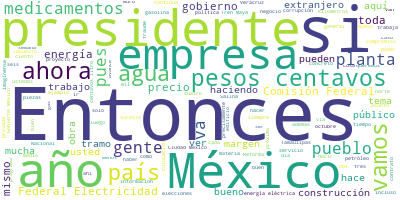

The data file committed next to this chart (first rows):
Participante, Texto, Sentimiento, Palabras, Dia, Mes, Anio
PRESIDENTE ANDRES MANUEL LOPEZ OBRADOR, Buenos días. Ánimo., 0.7283, 3, 26, 10, 2020
PRESIDENTE ANDRES MANUEL LOPEZ OBRADOR, Vamos a iniciar la semana como siempre, …, 0.5366, 81, 26, 10, 2020
PRESIDENTE ANDRES MANUEL LOPEZ OBRADOR, Entonces, vamos a empezar con Ricardo., 0.08339, 6, 26, 10, 2020
RICARDO SHEFFIELD PADILLA, Muy buenos días, señor presidente; bueno…, 0.8792, 12, 26, 10, 2020
RICARDO SHEFFIELD PADILLA, Quién es quién en los precios de las gas…, 0.0479, 85, 26, 10, 2020
RICARDO SHEFFIELD PADILLA, Para la gasolina Premium, Shell tiene el…, 0.02336, 68, 26, 10, 2020
RICARDO SHEFFIELD PADILLA, Vamos ahora al diésel, Mobil en Monterre…, 0.02341, 37, 26, 10, 2020
RICARDO SHEFFIELD PADILLA, Si lo vemos por marcas, RedcCo, Chrevron…, 0.3385, 29, 26, 10, 2020
RICARDO SHEFFIELD PADILLA, Vemos que con corte el 23 de octubre la …, 0.03118, 45, 26, 10, 2020
RICARDO SHEFFIELD PADILLA, Tuvimos mucha actividad en verificación,…, 0.6998, 84, 26, 10, 2020
RICARDO SHEFFIELD PADILLA, Las que no se dejaron verificar: en Sila…, 0.02915, 33, 26, 10, 2020
RICARDO SHEFFIELD PADILLA, Y no se dejó colocar sellos una gasoline…, 0.0008267, 73, 26, 10, 2020
RICARDO SHEFFIELD PADILLA, Encontramos un rastrillo en Cuautlancing…, 0.1253, 41, 26, 10, 2020
RICARDO SHEFFIELD PADILLA, La gasolina más barata en la app, que no…, 0.001363, 55, 26, 10, 2020
RICARDO SHEFFIELD PADILLA, La más barata para la Premium 15 pesos c…, 0.005698, 66, 26, 10, 2020
RICARDO SHEFFIELD PADILLA, Más barata, 16 pesos con 65 centavos el …, 0.002101, 50, 26, 10, 2020
RICARDO SHEFFIELD PADILLA, Seguimos también monitoreando los servic…, 0.5206, 19, 26, 10, 2020
RICARDO SHEFFIELD PADILLA, Tenemos ahora el gas LP para tanques est…, 0.0135, 67, 26, 10, 2020
RICARDO SHEFFIELD PADILLA, Gas Express Nieto, otra vez el más caro …, 0.004406, 68, 26, 10, 2020
RICARDO SHEFFIELD PADILLA, Tenemos aquí la estabilidad en general e…, 0.05527, 70, 26, 10, 2020
RICARDO SHEFFIELD PADILLA, Tenemos ese aumento, lo pueden ver, ese …, 0.5387, 65, 26, 10, 2020
RICARDO SHEFFIELD PADILLA, Ojalá lo dejen de hacer, porque estamos …, 0.05227, 38, 26, 10, 2020
RICARDO SHEFFIELD PADILLA, Tuvimos 71 verificaciones en el tema de …, 0.01348, 56, 26, 10, 2020
RICARDO SHEFFIELD PADILLA, Muchas gracias. Buen día., 0.7427, 4, 26, 10, 2020
PRESIDENTE ANDRES MANUEL LOPEZ OBRADOR, Vamos con los videos., 0.5385, 4, 26, 10, 2020
PREGUNTA, La Secretaría de la Defensa Nacional inf…, 0.1726, 23, 26, 10, 2020
PREGUNTA, En la torre de control y servicios de ex…, 0.4321, 46, 26, 10, 2020
PREGUNTA, En el estacionamiento y terminal intermo…, 0.2, 36, 26, 10, 2020
PREGUNTA, En las redes hidráulicas y sanitarias ge…, 0.05195, 51, 26, 10, 2020
PREGUNTA, En la terminal de combustibles y red de …, 0.009336, 29, 26, 10, 2020
PREGUNTA, En la pista y plataforma militar se real…, 0.7755, 37, 26, 10, 2020
PREGUNTA, A la fecha se han generado 48 mil 738 em…, 0.05045, 16, 26, 10, 2020
PREGUNTA, Gobierno de México, 0.5413, 3, 26, 10, 2020
ROCIO NAHLE GARCIA, Es 23 de octubre. Este es el reporte de …, 0.6083, 22, 26, 10, 2020
PREGUNTA, Esta semana, el secretario de Hacienda, …, 0.02554, 57, 26, 10, 2020
PREGUNTA, El avance en la fase 1, correspondiente …, 0.07153, 47, 26, 10, 2020
PREGUNTA, La planta combinada ha concluido el tota…, 0.004379, 43, 26, 10, 2020
PREGUNTA, También se inició el pilotaje en el área…, 0.09174, 14, 26, 10, 2020
PREGUNTA, En el área de almacenamiento se concluyó…, 0.2054, 65, 26, 10, 2020
PREGUNTA, En el área administrativa se trabaja en …, 0.03106, 38, 26, 10, 2020
PREGUNTA, Se avanza en el vaciado de concreto en m…, 0.6406, 20, 26, 10, 2020
PREGUNTA, En los edificios administrativos se trab…, 0.972, 17, 26, 10, 2020
PREGUNTA, Continúa el trabajo de fabricación de eq…, 0.252, 34, 26, 10, 2020
PREGUNTA, El área de integración, ducto de gas, ac…, 0.2985, 29, 26, 10, 2020
PREGUNTA, En materia de sustentabilidad continúa e…, 0.905, 19, 26, 10, 2020
PREGUNTA, Tren Maya, reporte de avances. Semana 10…, 0.08139, 9, 26, 10, 2020
PREGUNTA, En el tramo 1 continuamos con las activi…, 0.02618, 22, 26, 10, 2020
PREGUNTA, En el tramo 2 el levantamiento de la vía…, 0.4933, 26, 26, 10, 2020
PREGUNTA, En el tramo 3 el INAH ha dictaminado 20 …, 0.09584, 28, 26, 10, 2020
PREGUNTA, En el tramo 4 preparamos los vuelos LiDA…, 0.1122, 24, 26, 10, 2020
PREGUNTA, El Tren Maya colabora con las mejores un…, 0.2275, 42, 26, 10, 2020
PREGUNTA, Estos convenios han propiciado la instal…, 0.08856, 58, 26, 10, 2020
PREGUNTA, El Tren Maya se enriquece de la técnica …, 0.531, 16, 26, 10, 2020
VOZ DE MUJER, Gobierno de México., 0.5413, 3, 26, 10, 2020
VOZ DE MUJER, Construcción del Tren Interurbano México…, 0.1077, 7, 26, 10, 2020
VOZ DE MUJER, Tramo 1, 36 kilómetros, avance a la fech…, 0.3148, 11, 26, 10, 2020
VOZ DE MUJER, Talleres y cocheras, se avanza en el edi…, 0.973, 13, 26, 10, 2020
VOZ DE MUJER, Torno rodero, se trabaja en la instalaci…, 0.5534, 19, 26, 10, 2020
VOZ DE MUJER, Autocimbra 1, se cerró el Viaducto 2., 0.2833, 7, 26, 10, 2020
VOZ DE MUJER, Terracerías 2, se continúa con la constr…, 0.3728, 11, 26, 10, 2020
... 249 more rows
